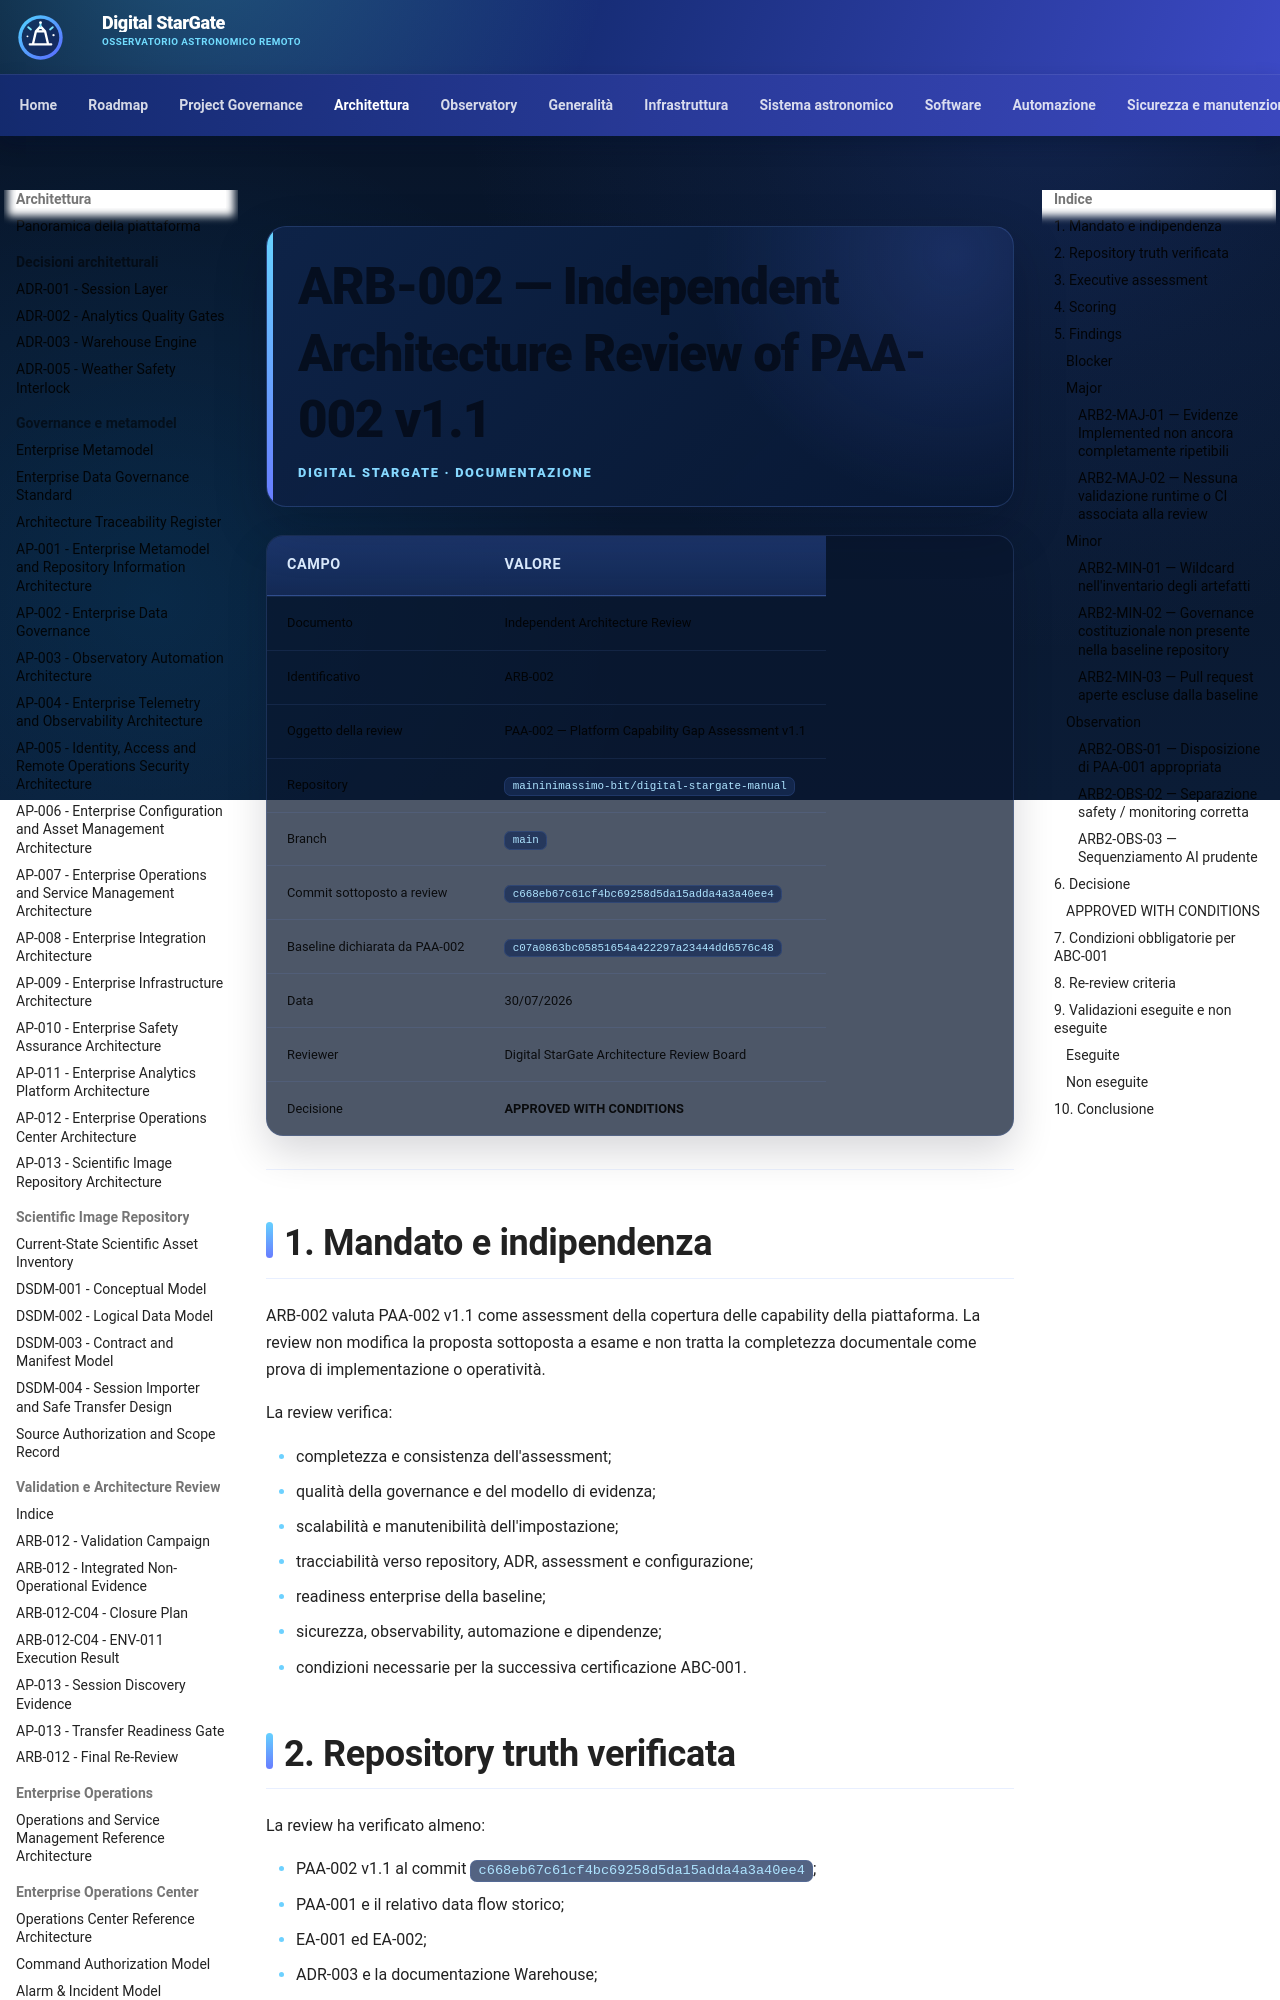

repository: maininimassimo-bit/digital-stargate-manual · page: architecture/assessments/ARB-002-PAA-002-Independent-Architecture-Review/index.html · generator: mkdocs

# ARB-002 — Independent Architecture Review of PAA-002 v1.1

| Campo | Valore |
|---|---|
| Documento | Independent Architecture Review |
| Identificativo | ARB-002 |
| Oggetto della review | PAA-002 — Platform Capability Gap Assessment v1.1 |
| Repository | `maininimassimo-bit/digital-stargate-manual` |
| Branch | `main` |
| Commit sottoposto a review | `c668eb67c61cf4bc69258d5da15adda4a3a40ee4` |
| Baseline dichiarata da PAA-002 | `c07a0863bc05851654a422297a23444dd6576c48` |
| Data | 30/07/2026 |
| Reviewer | Digital StarGate Architecture Review Board |
| Decisione | **APPROVED WITH CONDITIONS** |

---

## 1. Mandato e indipendenza

ARB-002 valuta PAA-002 v1.1 come assessment della copertura delle capability della piattaforma. La review non modifica la proposta sottoposta a esame e non tratta la completezza documentale come prova di implementazione o operatività.

La review verifica:

- completezza e consistenza dell'assessment;
- qualità della governance e del modello di evidenza;
- scalabilità e manutenibilità dell'impostazione;
- tracciabilità verso repository, ADR, assessment e configurazione;
- readiness enterprise della baseline;
- sicurezza, observability, automazione e dipendenze;
- condizioni necessarie per la successiva certificazione ABC-001.

## 2. Repository truth verificata

La review ha verificato almeno:

- PAA-002 v1.1 al commit `c668eb67c61cf4bc69258d5da15adda4a3a40ee4`;
- PAA-001 e il relativo data flow storico;
- EA-001 ed EA-002;
- ADR-003 e la documentazione Warehouse;
- `dsg-analytics/config/platform.yml`;
- `mkdocs.yml`;
- stato corrente del branch `main`;
- presenza di pull request aperte non appartenenti alla baseline `main` sottoposta a review.

Le pull request aperte non sono considerate implementazione disponibile nella baseline e non possono essere usate come evidenza per ABC-001 fino al merge e alla successiva verifica.
